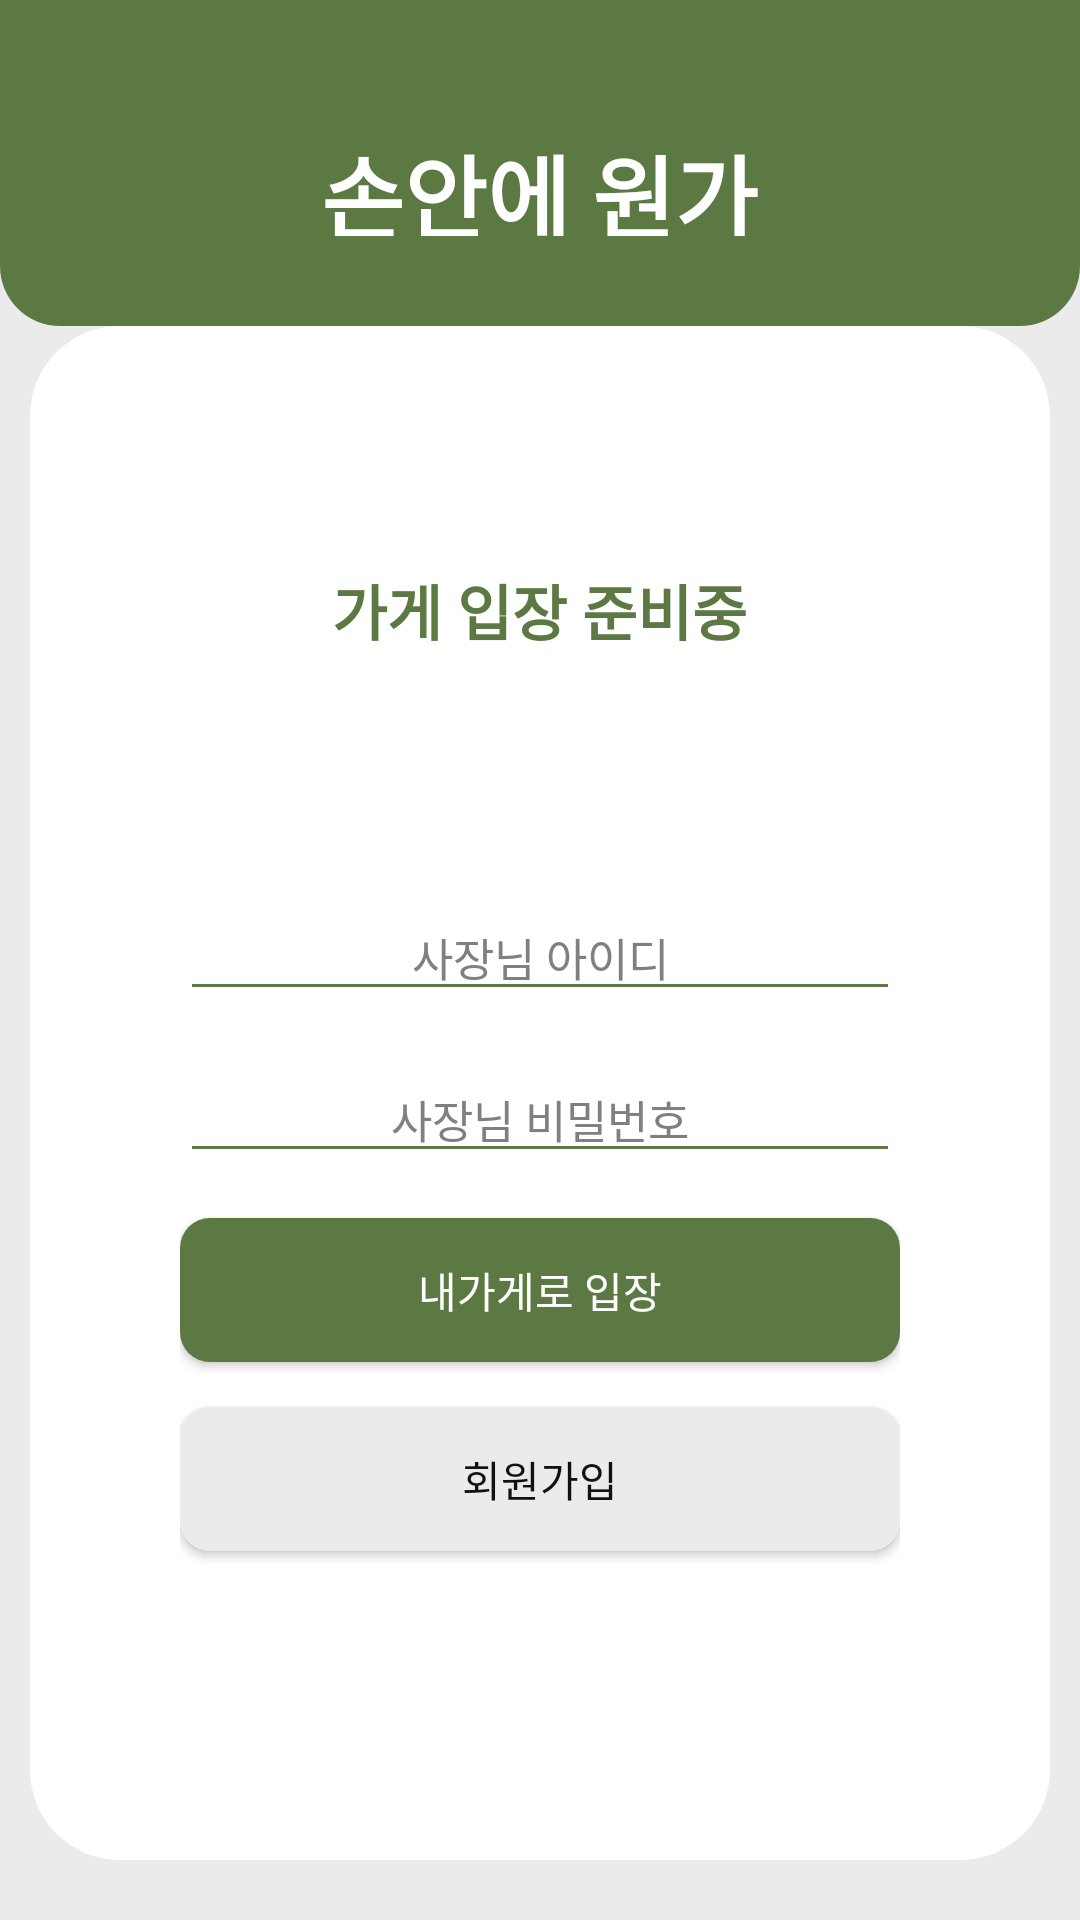

Write the Android layout XML for this screen, with the resource values it uses.
<!-- AndroidManifest.xml: activity theme Theme.Design.NoActionBar -->
<!-- res/layout/activity_login.xml -->
<?xml version="1.0" encoding="utf-8"?>
<LinearLayout xmlns:android="http://schemas.android.com/apk/res/android"
    xmlns:app="http://schemas.android.com/apk/res-auto"
    xmlns:tools="http://schemas.android.com/tools"
    android:layout_width="match_parent"
    android:layout_height="match_parent"
    tools:context=".MainActivity"
    android:orientation="vertical"
    android:background="@color/lightGray">
    
    <LinearLayout
        android:paddingTop="20dp"
        android:background="@drawable/linearlayout_round_green"
        android:layout_width="match_parent"
        android:layout_height="wrap_content"
        android:orientation="horizontal"
        android:gravity="center">
        <TextView
            android:layout_width="wrap_content"
            android:layout_height="match_parent"
            android:textStyle="bold"
            android:gravity="center"
            android:layout_marginTop="15dp"
            android:text="손안에 원가"
            android:textSize="30sp"
            android:textColor="@color/white"/>
    </LinearLayout>
    
    <LinearLayout
        android:layout_width="match_parent"
        android:layout_height="match_parent"
        android:orientation="vertical"
        android:paddingTop="80dp"
        android:background="@drawable/linearlayout_round"
        android:layout_marginHorizontal="10dp"
        android:paddingRight="50dp"
        android:paddingLeft="50dp"
        android:layout_marginBottom="20dp">
        <TextView
            android:layout_width="wrap_content"
            android:layout_height="wrap_content"
            android:textColor="@color/green"
            android:text="가게 입장 준비중"
            android:gravity="center"
            android:layout_gravity="center"
            android:textSize="20sp"
            android:textStyle="bold"/>
        <EditText
            android:singleLine="true"
            android:maxLines="1"
            android:textColorHint="@color/gray"
            android:textColor="@color/title"
            android:layout_width="match_parent"
            android:layout_height="wrap_content"
            android:hint="사장님 아이디"
            android:drawableTint="@color/green"
            android:textSize="15sp"
            android:gravity="center"
            android:id="@+id/editID"
            android:layout_marginTop="80dp"
            android:backgroundTint="@color/green"
            android:drawableStart="@drawable/ic_baseline_account_circle_24"
            android:drawableLeft="@drawable/ic_baseline_account_circle_24"/>
        <EditText
            android:maxLines="1"
            android:textColorHint="@color/gray"
            android:textColor="@color/title"
            android:layout_marginTop="15dp"
            android:textSize="15sp"
            android:inputType="textPassword"
            android:layout_width="match_parent"
            android:layout_height="wrap_content"
            android:drawableTint="@color/green"
            android:backgroundTint="@color/green"
            android:hint="사장님 비밀번호"
            android:gravity="center"
            android:id="@+id/editPassword"
            android:drawableLeft="@drawable/ic_baseline_lock_24"
            android:drawableStart="@drawable/ic_baseline_lock_24"/>
        
        <androidx.appcompat.widget.AppCompatButton
            android:layout_width="match_parent"
            android:layout_height="wrap_content"
            android:id="@+id/buttonLogin"
            android:background="@drawable/buttonshape"
            android:textColor="@color/white"
            android:layout_marginTop="15dp"
            android:text="내가게로 입장" />
        
        <androidx.appcompat.widget.AppCompatButton
            android:layout_width="match_parent"
            android:layout_height="wrap_content"
            android:id="@+id/buttonRegister"
            android:background="@drawable/buttonshape_lightgray"
            android:textColor="@color/title"
            android:layout_marginTop="15dp"
            android:text="회원가입" />
    </LinearLayout>
</LinearLayout>
<!-- resources referenced by this layout -->
<resources>
  <color name="gray">#FF808080</color>
  <color name="green">#FF5C7944</color>
  <color name="lightGray">#FFEBEBEB</color>
  <color name="title">#FF111111 </color>
  <color name="white">#FFFFFFFF</color>
  <!-- drawable buttonshape (drawable) -->
  <?xml version="1.0" encoding="utf-8"?>
  <shape xmlns:android="http://schemas.android.com/apk/res/android">
      <corners
          android:radius="10dp"/>
      <solid
          android:color="@color/green"></solid>
      <size
          android:width="150dp"
          android:height="40dp"></size>
  </shape>
  <!-- drawable buttonshape_lightgray (drawable) -->
  <?xml version="1.0" encoding="utf-8"?>
  <shape xmlns:android="http://schemas.android.com/apk/res/android">
      <corners
          android:radius="10dp"/>
      <solid
          android:color="@color/lightGray"></solid>
      <size
          android:width="150dp"
          android:height="40dp"></size>
  </shape>
  <!-- drawable linearlayout_round (drawable) -->
  <?xml version="1.0" encoding="UTF-8"?>
  <shape xmlns:android="http://schemas.android.com/apk/res/android">
      <solid android:color="#FFFFFF"/>
      <corners android:radius="30dp"/>
      <padding
          android:left="0dp"
          android:top="0dp"
          android:right="0dp"
          android:bottom="0dp" />
  </shape>
  <!-- drawable linearlayout_round_green (drawable) -->
  <?xml version="1.0" encoding="UTF-8"?>
  <shape xmlns:android="http://schemas.android.com/apk/res/android">
      <solid android:color="@color/green"/>
      <corners
          android:bottomLeftRadius="20dp"
          android:bottomRightRadius="20dp"/>
      <padding
          android:left="0dp"
          android:top="0dp"
          android:right="0dp"
          android:bottom="30dp" />
  </shape>
</resources>
